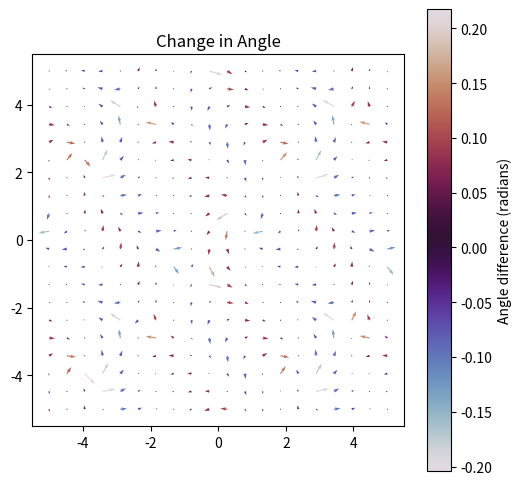

Python code for this plot:
# create a colored VF plot to show the change in angle between two VFs.
# this is not a general program, and is only suited for the blog post
import numpy as np
import matplotlib.pyplot as plt

x, y = np.meshgrid(np.linspace(-5, 5, 20), np.linspace(-5, 5, 20))

def fnc(x, y, t=0):
    return np.sin(x + t + y), np.cos(x - t) + np.sin(y)

t1, t2 = 4.8, 4.9
u1, v1 = fnc(x, y, t=t1)
u2, v2 = fnc(x, y, t=t2)

# normalize both fields to unit vectors
mag1 = np.sqrt(u1**2 + v1**2)
mag2 = np.sqrt(u2**2 + v2**2)

u1n, v1n = u1 / mag1, v1 / mag1
u2n, v2n = u2 / mag2, v2 / mag2

# compute angle difference
theta1 = np.arctan2(v1n, u1n)
theta2 = np.arctan2(v2n, u2n)
dtheta = theta1 - theta2
# wrap into [-pi, pi]
dtheta = (dtheta + np.pi) % (2 * np.pi) - np.pi

# plot arrows with unit length, colored by angle difference
fig, ax = plt.subplots(figsize=(6,6))
quiver = ax.quiver(
    x, y, u1n - u2n, v1n - v2n, dtheta,
    cmap="twilight", scale=0.5, scale_units="xy", angles="xy"
)

cbar = fig.colorbar(quiver, ax=ax)
cbar.set_label("Angle difference (radians)")

ax.set_title("Change in Angle")
ax.set_aspect("equal")
plt.show()
